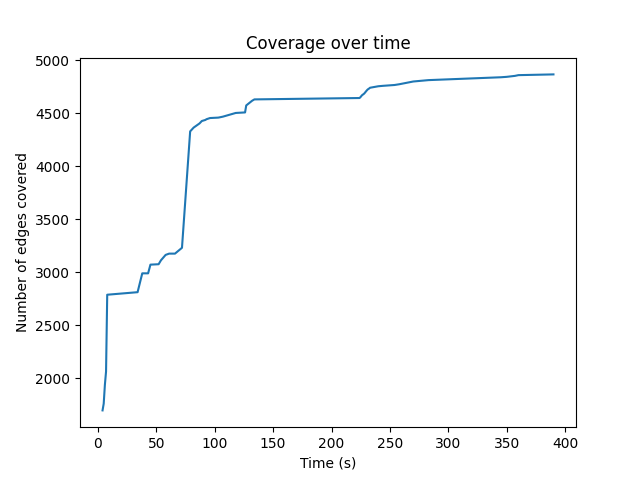

Values plotted in this chart, from the file beside it:
4, 1696
5, 1760
6, 1937
7, 2063
8, 2788
34, 2812
38, 2990
39, 2990
43, 2990
45, 3072
52, 3076
54, 3113
58, 3164
61, 3176
66, 3176
72, 3231
79, 4330
82, 4366
87, 4405
89, 4428
92, 4438
93, 4445
96, 4456
103, 4460
104, 4462
107, 4469
118, 4504
126, 4509
127, 4575
132, 4619
134, 4632
224, 4645
225, 4656
226, 4670
228, 4687
230, 4714
231, 4726
232, 4733
233, 4742
240, 4756
244, 4760
254, 4768
258, 4775
270, 4801
283, 4814
345, 4841
350, 4845
357, 4854
360, 4861
390, 4868
